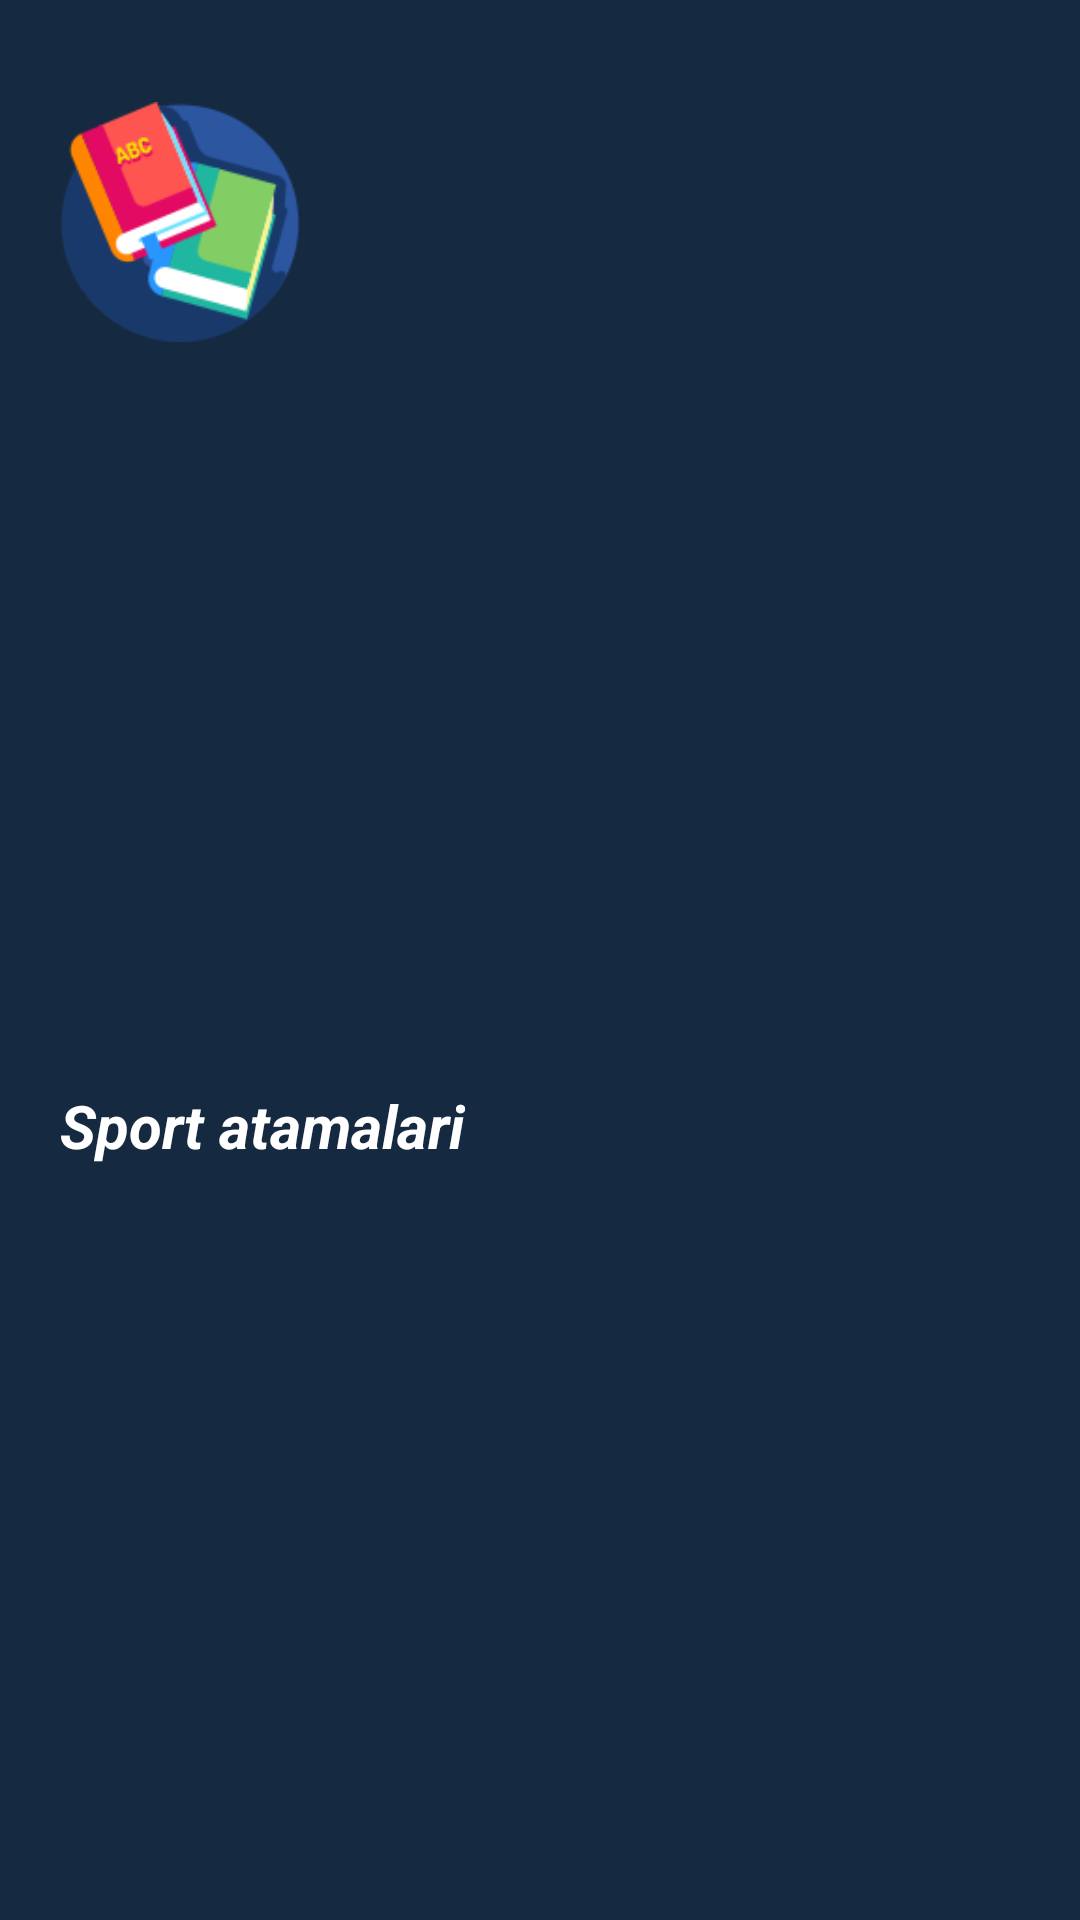

Produce the Android XML layout that renders to this screen, including the resource entries it uses.
<!-- AndroidManifest.xml: application theme AppTheme -->
<!-- res/layout/navdrawer_row_item.xml -->
<?xml version="1.0" encoding="utf-8"?>
<androidx.constraintlayout.widget.ConstraintLayout xmlns:android="http://schemas.android.com/apk/res/android"
    xmlns:app="http://schemas.android.com/apk/res-auto"
    android:layout_width="match_parent"
    android:layout_height="wrap_content"
    android:background="@color/custom">

    <ImageView
        android:id="@+id/navdrawer_imageview"
        android:layout_width="80dp"
        android:layout_height="80dp"
        android:layout_marginStart="20dp"
        android:layout_marginTop="34dp"
        app:layout_constraintStart_toStartOf="parent"
        app:layout_constraintTop_toTopOf="parent"
        app:srcCompat="@drawable/books_new" />

    <TextView
        android:id="@+id/navDrawer_header_tv"
        android:layout_width="wrap_content"
        android:layout_height="wrap_content"
        android:layout_marginTop="10dp"
        android:layout_marginBottom="14dp"
        android:text="@string/sport_atamalari"
        android:textColor="@color/white"
        android:textSize="20sp"
        android:textStyle="bold|italic"
        app:layout_constraintBottom_toBottomOf="parent"
        app:layout_constraintStart_toStartOf="@+id/navdrawer_imageview"
        app:layout_constraintTop_toBottomOf="@+id/navdrawer_imageview" />
</androidx.constraintlayout.widget.ConstraintLayout>
<!-- resources referenced by this layout -->
<resources>
  <color name="custom">#152A40</color>
  <color name="white">#FFFFFF</color>
  <!-- drawable books_new: png bitmap (drawable, 11601 bytes) -->
  <string name="sport_atamalari">Sport atamalari</string>
  <style name="AppTheme" parent="Theme.MaterialComponents.Light.NoActionBar">
  
          <item name="actionBarStyle">@style/CustomActionBarStyle</item>
          <item name="android:windowActionBarOverlay">true</item>
          <item name="android:navigationBarColor">@android:color/transparent</item>
          <item name="android:statusBarColor">@color/statusBarColor</item>
  
      </style>
  <style name="CustomActionBarStyle" parent="Widget.MaterialComponents.ActionBar.Primary">?
          <item name="background">@color/actionBarBackgroundColor</item>
      </style>
  <color name="statusBarColor">@color/custom</color>
  <color name="actionBarBackgroundColor">@color/custom</color>
</resources>
